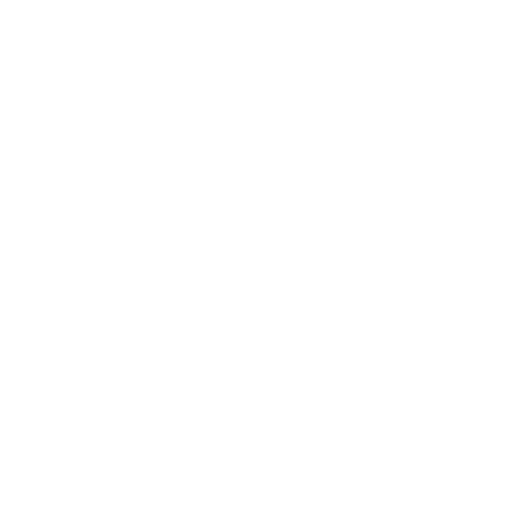
t = 0.00 s
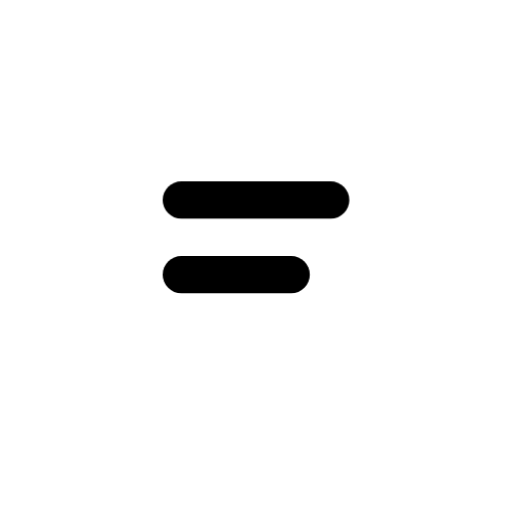
t = 0.44 s
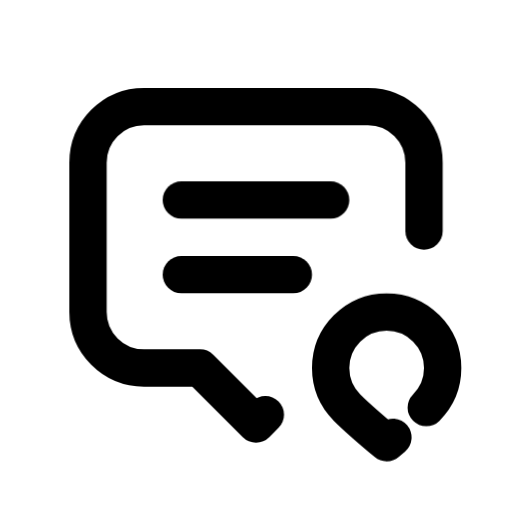
t = 0.88 s
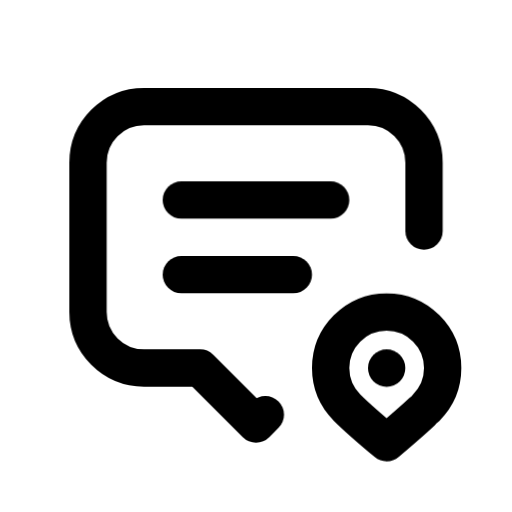
t = 1.25 s
t = 1.79 s: frame unchanged from t = 1.25 s, image omitted
t = 2.33 s: frame unchanged from t = 1.25 s, image omitted

The animated SVG that drew these frames (rendered in a browser with its animation timeline set to each time). Animation: 5 CSS @keyframes rules; one cycle of 2.65 s, repeats indefinitely.

<svg xmlns="http://www.w3.org/2000/svg" width="24" height="24" fill="none" stroke="currentColor" stroke-linecap="round" stroke-linejoin="round" stroke-width="2" viewBox="0 0 24 24">
    <!-- Generated by scripts/icon-expansion/generate.mjs -->
    <!-- Adapted from Tabler Icons 3.34.1.
MIT License

Copyright (c) 2020-2024 Paweł Kuna

Permission is hereby granted, free of charge, to any person obtaining a copy
of this software and associated documentation files (the "Software"), to deal
in the Software without restriction, including without limitation the rights
to use, copy, modify, merge, publish, distribute, sublicense, and/or sell
copies of the Software, and to permit persons to whom the Software is
furnished to do so, subject to the following conditions:

The above copyright notice and this permission notice shall be included in all
copies or substantial portions of the Software.

THE SOFTWARE IS PROVIDED "AS IS", WITHOUT WARRANTY OF ANY KIND, EXPRESS OR
IMPLIED, INCLUDING BUT NOT LIMITED TO THE WARRANTIES OF MERCHANTABILITY,
FITNESS FOR A PARTICULAR PURPOSE AND NONINFRINGEMENT. IN NO EVENT SHALL THE
AUTHORS OR COPYRIGHT HOLDERS BE LIABLE FOR ANY CLAIM, DAMAGES OR OTHER
LIABILITY, WHETHER IN AN ACTION OF CONTRACT, TORT OR OTHERWISE, ARISING FROM,
OUT OF OR IN CONNECTION WITH THE SOFTWARE OR THE USE OR OTHER DEALINGS IN THE
SOFTWARE. -->
    <!-- Motion: trace each stroke from its own origin, accumulate the drawing, then hold before restarting. -->
    <style>
        @media (prefers-reduced-motion: no-preference) {
            @keyframes ira-stroke-message-2-pin-0 { 0% { stroke-dashoffset: 1; opacity: 0; } 0.4% { opacity: 1; } 9.4%, 88% { stroke-dashoffset: 0; opacity: 1; } 100% { stroke-dashoffset: 0; opacity: 0; } }
            [data-ira-stroke-reveal="message-2-pin"] [data-ira-line="0"] { stroke-dasharray: 1 1; animation: ira-stroke-message-2-pin-0 2.65s cubic-bezier(.25,.65,.35,1) infinite; }
            @keyframes ira-stroke-message-2-pin-1 { 0%, 9.4% { stroke-dashoffset: 1; opacity: 0; } 9.8% { opacity: 1; } 18.8%, 88% { stroke-dashoffset: 0; opacity: 1; } 100% { stroke-dashoffset: 0; opacity: 0; } }
            [data-ira-stroke-reveal="message-2-pin"] [data-ira-line="1"] { stroke-dasharray: 1 1; animation: ira-stroke-message-2-pin-1 2.65s cubic-bezier(.25,.65,.35,1) infinite; }
            @keyframes ira-stroke-message-2-pin-2 { 0%, 18.8% { stroke-dashoffset: 1; opacity: 0; } 19.2% { opacity: 1; } 28.2%, 88% { stroke-dashoffset: 0; opacity: 1; } 100% { stroke-dashoffset: 0; opacity: 0; } }
            [data-ira-stroke-reveal="message-2-pin"] [data-ira-line="2"] { stroke-dasharray: 1 1; animation: ira-stroke-message-2-pin-2 2.65s cubic-bezier(.25,.65,.35,1) infinite; }
            @keyframes ira-stroke-message-2-pin-3 { 0%, 28.2% { stroke-dashoffset: 1; opacity: 0; } 28.6% { opacity: 1; } 37.6%, 88% { stroke-dashoffset: 0; opacity: 1; } 100% { stroke-dashoffset: 0; opacity: 0; } }
            [data-ira-stroke-reveal="message-2-pin"] [data-ira-line="3"] { stroke-dasharray: 1 1; animation: ira-stroke-message-2-pin-3 2.65s cubic-bezier(.25,.65,.35,1) infinite; }
            @keyframes ira-stroke-message-2-pin-4 { 0%, 37.6% { stroke-dashoffset: 1; opacity: 0; } 38% { opacity: 1; } 47%, 88% { stroke-dashoffset: 0; opacity: 1; } 100% { stroke-dashoffset: 0; opacity: 0; } }
            [data-ira-stroke-reveal="message-2-pin"] [data-ira-line="4"] { stroke-dasharray: 1 1; animation: ira-stroke-message-2-pin-4 2.65s cubic-bezier(.25,.65,.35,1) infinite; }
        }
    </style>
    <g data-ira-stroke-reveal="message-2-pin"><g transform="translate(1.5 1.5) scale(.875)"><path data-ira-line="0" pathLength="1" d="M8 9L16 9"/><path data-ira-line="1" pathLength="1" d="M8 13L14 13"/><path data-ira-line="2" pathLength="1" d="M12.5 20.5L12 21L9 18L6 18A3 3 0 0 1 3 15L3 7A3 3 0 0 1 6 4L18 4A3 3 0 0 1 21 7L21 11"/><path data-ira-line="3" pathLength="1" d="M21.121 20.121A3 3 0 1 0 16.878999999999998 20.121C17.296999999999997 20.54 18.003999999999998 21.165999999999997 18.999999999999996 22C20.050999999999995 21.11 20.758999999999997 20.484 21.120999999999995 20.121z"/></g><g transform="translate(1.5 1.5) scale(.875)"><path data-ira-line="4" pathLength="1" d="M19 18L19 18.01"/></g></g>
</svg>
